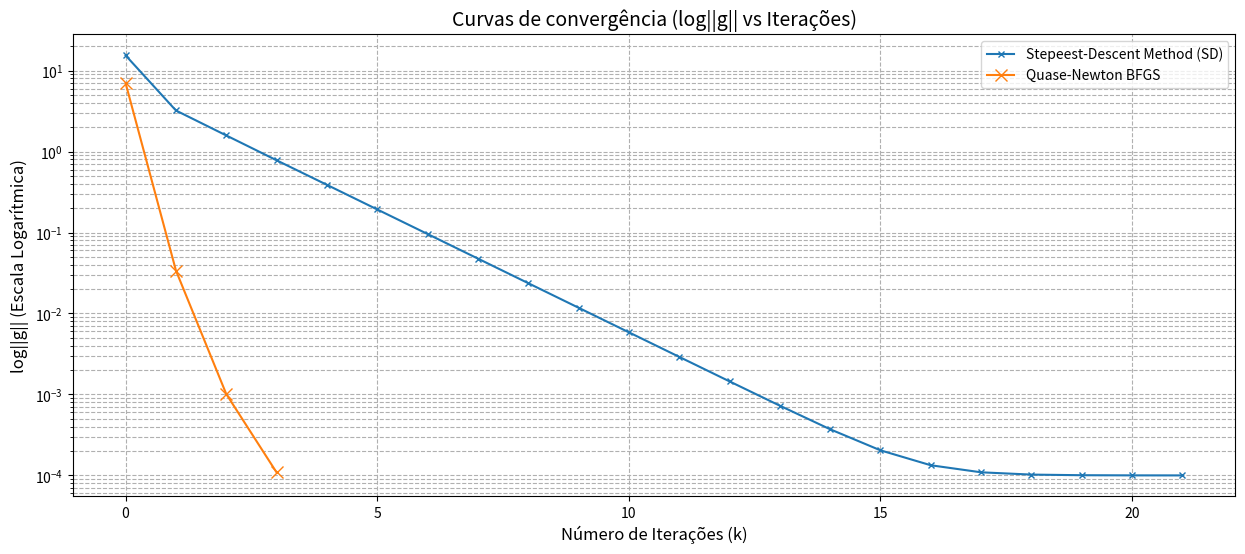
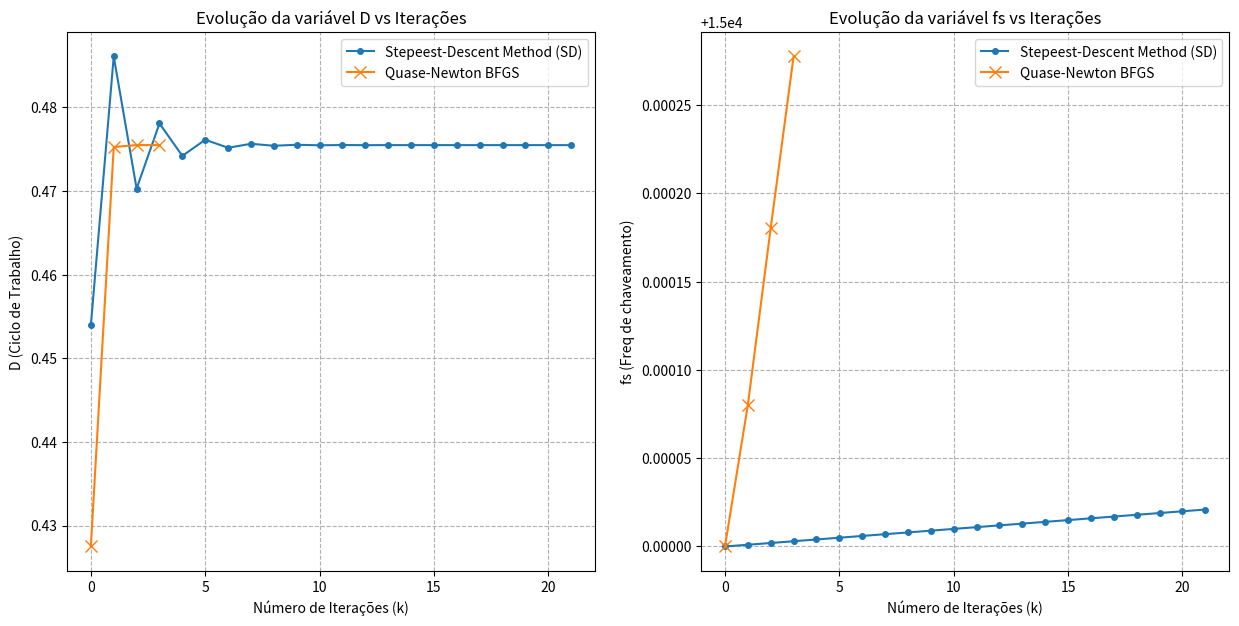

The matplotlib source for these figures, in order:
import numpy as np
import matplotlib.pyplot as plt
from typing import Callable
from scipy.optimize import minimize
import time


# Lista para armazenar o histórico do gradiente
history_grad_bfgs = []
# Lista para armazenar o histórico das variáveis D e fs
history_bfgs_D = []
history_bfgs_fs = []

def steepest_descent(function:Callable, gradient:Callable, x_init:np.ndarray, alpha = 0.01, tol = 1e-8, num_iter = 1000):
    """Algoritmo do Steepest Descent (Gradiente Descendente)
    Inputs:
        function: função objetivo a ser minimizada
        gradient: função que calcula o gradiente da função objetivo
        x_init: estimativa inicial
        alpha: passo inicial para a atualização do ponto
        tol: tolerância para o critério de parada
        num_iter: número máximo de iterações
    Outputs:
        x_new: ponto ótimo encontrado
        function(x_new): valor da função objetivo no ponto ótimo
    """
    x_k = x_init

    num_iter_sd = 0
    history_sd_D = []
    history_sd_fs = []
    history_grad_sd = []

    for k in range(num_iter):
        
        grad_k = gradient(x_k)
        history_grad_sd.append(np.linalg.norm((grad_k))) #armazena o valor do gradiente em cada interação
        alpha = backtracking(function, alpha, x_k, grad_k)
        x_new = x_k - alpha * grad_k
        history_sd_D.append(x_new[0]) #armazena o valor de D em cada interação
        history_sd_fs.append(x_new[1]) #armazena o valor de fs em cada interação
        num_iter_sd += 1
        if np.linalg.norm(alpha * grad_k) < tol:
            break
        x_k = x_new
    return x_new, function(x_new), num_iter_sd, history_grad_sd, history_sd_D, history_sd_fs



def backtracking(function:Callable, step:float, x_k:np.ndarray, grad_k:np.ndarray, c = 1e-4, tol = 1e-8):
    """Algoritmo de backtracking para ajuste do passo
    Inputs:
        function: função objetivo a ser minimizada
        step: passo inicial
        x_k: ponto atual
        grad_k: gradiente no ponto atual
        c: parâmetro do critério de Armijo
        tol: tolerância para o tamanho do passo
    Outputs:
        step: passo ajustado
    """
    f_x = function(x_k)
    while function(x_k - step * grad_k) >= (f_x - c * step * np.linalg.norm(grad_k)**2):
        # Fator de contração do passo = 0.5
        step *= 0.5
        if step < tol:
            break

    return step

def function(x):
    d = x[0]
    fs = x[1]

    loss = 1/(1+d**2) + fs/(10000) * np.sin(10*d) + 0.1*(d-0.5)**2
    return loss

def grad_function(x):
    grad = np.zeros_like(x)
    d = x[0]
    fs = x[1]
    grad[0] = -2*d/(1+d**2)**2 + fs*np.cos(10*d)/(1000) + 0.2*(d-0.5)
    grad[1] = np.sin(10*d)/(10000)
    return grad


def callback_bfgs(xk, *args):
    gradiente_xk = grad_function(xk) 
    history_grad_bfgs.append(np.linalg.norm(gradiente_xk))#armazena o valor do gradiente em cada interação
    history_bfgs_D.append(xk[0])#armazena o valor de D em cada interação
    history_bfgs_fs.append(xk[1])#armazena o valor de fs em cada interação

def main():
    fun = function
    x0 = np.array([0.3, 15000.0])  # Ponto inicial (D, fs)


    print("Iniciando a otimização com BFGS...")
    print("Função: loss = 1/(1+d**2) + fs/10000 * sin(10*d) + 0.1*(d-0.5)**2")
    print(f"Ponto inicial (D, fs): {x0}")
    num_iter = 1000


    start_time_bfgs = time.time()

    # reset history lists before running BFGS to avoid carrying data from previous runs
    history_grad_bfgs.clear()
    history_bfgs_D.clear()
    history_bfgs_fs.clear()

    result_bfgs = minimize(
        fun,
        x0,
        method='BFGS',
        jac=grad_function,
        callback=callback_bfgs,
        options={'gtol': 1e-4, "maxiter":num_iter}
    )

    end_time_bfgs = time.time()
    time_bfgs = end_time_bfgs - start_time_bfgs

    start_time_sd = time.time()
    x_sd, f_sd, num_iter_sd, history_grad_sd, history_sd_D, history_sd_fs = steepest_descent(function=fun, gradient=grad_function, x_init=x0, alpha=0.01, tol=1e-6, num_iter=num_iter)
    end_time_sd = time.time()
    time_sd = end_time_sd - start_time_sd

    print("Steepest-Descent Method (SD)")
    print("--------------------|-------------------------")
    print(f"Iterações (nit)         | {num_iter_sd:<23} ")
    print(f"Avaliações Função       | {num_iter_sd:<23}")
    print(f"Avaliações Gradiente    | {num_iter_sd:<23}")
    print(f"Valor Final f(x)        | {f_sd:<23.6e}")
    print(f"Ponto encontrado (D,fs))| {x_sd}")
    print(f"Tempo Total             | {time_sd:<23.8f}")
    print(f"Tempo por iteração      | {time_sd/num_iter_sd:<23.8f}")


    print("BFGS (Quase-Newton)")
    print("--------------------|-------------------------")
    print(f"Iterações (nit)         | {result_bfgs.nit:<23} ")
    print(f"Avaliações Função       | {result_bfgs.nfev:<23}")
    print(f"Avaliações Gradiente    | {result_bfgs.njev:<23}")
    print(f"Valor Final f(x)        | {result_bfgs.fun:<23.6e}")
    print(f"Ponto encontrado (D,fs))| {result_bfgs.x}")
    print(f"Tempo Total             | {time_bfgs:<23.8f}")
    print(f"Tempo por iteração      | {time_bfgs/result_bfgs.nit:<23.8f}")

    #Evolução o gradiente
    plt.figure(1,figsize=(15, 6))
    plt.semilogy(history_grad_sd, label='Stepeest-Descent Method (SD)', marker='x', markersize=4)
    plt.semilogy(history_grad_bfgs, label='Quase-Newton BFGS', marker='x', markersize=8)

    plt.title('Curvas de convergência (log||g|| vs Iterações)', fontsize=14)
    plt.xlabel('Número de Iterações (k)', fontsize=12)
    plt.ylabel('log||g|| (Escala Logarítmica)', fontsize=12)
    plt.legend()
    plt.grid(True, which="both", ls="--")



    plt.figure(2, figsize=(15, 7))

    #Evolução da variável D
    plt.subplot(1, 2, 1)
    plt.plot(history_sd_D, label='Stepeest-Descent Method (SD)', marker='o', markersize=4)
    plt.plot(history_bfgs_D, label='Quase-Newton BFGS', marker='x', markersize=8)

    plt.title('Evolução da variável D vs Iterações', fontsize=12)
    plt.xlabel('Número de Iterações (k)', fontsize=10)
    plt.ylabel('D (Ciclo de Trabalho)', fontsize=10)
    plt.legend()
    plt.grid(True, which="both", ls="--")

    #Evolução da variável fs
    plt.subplot(1, 2, 2)
    plt.plot(history_sd_fs, label='Stepeest-Descent Method (SD)', marker='o', markersize=4)
    plt.plot(history_bfgs_fs, label='Quase-Newton BFGS', marker='x', markersize=8)

    plt.title('Evolução da variável fs vs Iterações', fontsize=12)
    plt.xlabel('Número de Iterações (k)', fontsize=10)
    plt.ylabel('fs (Freq de chaveamento)', fontsize=10)
    plt.legend()
    plt.grid(True, which="both", ls="--")

    plt.show()

if __name__ == "__main__":
    main()


